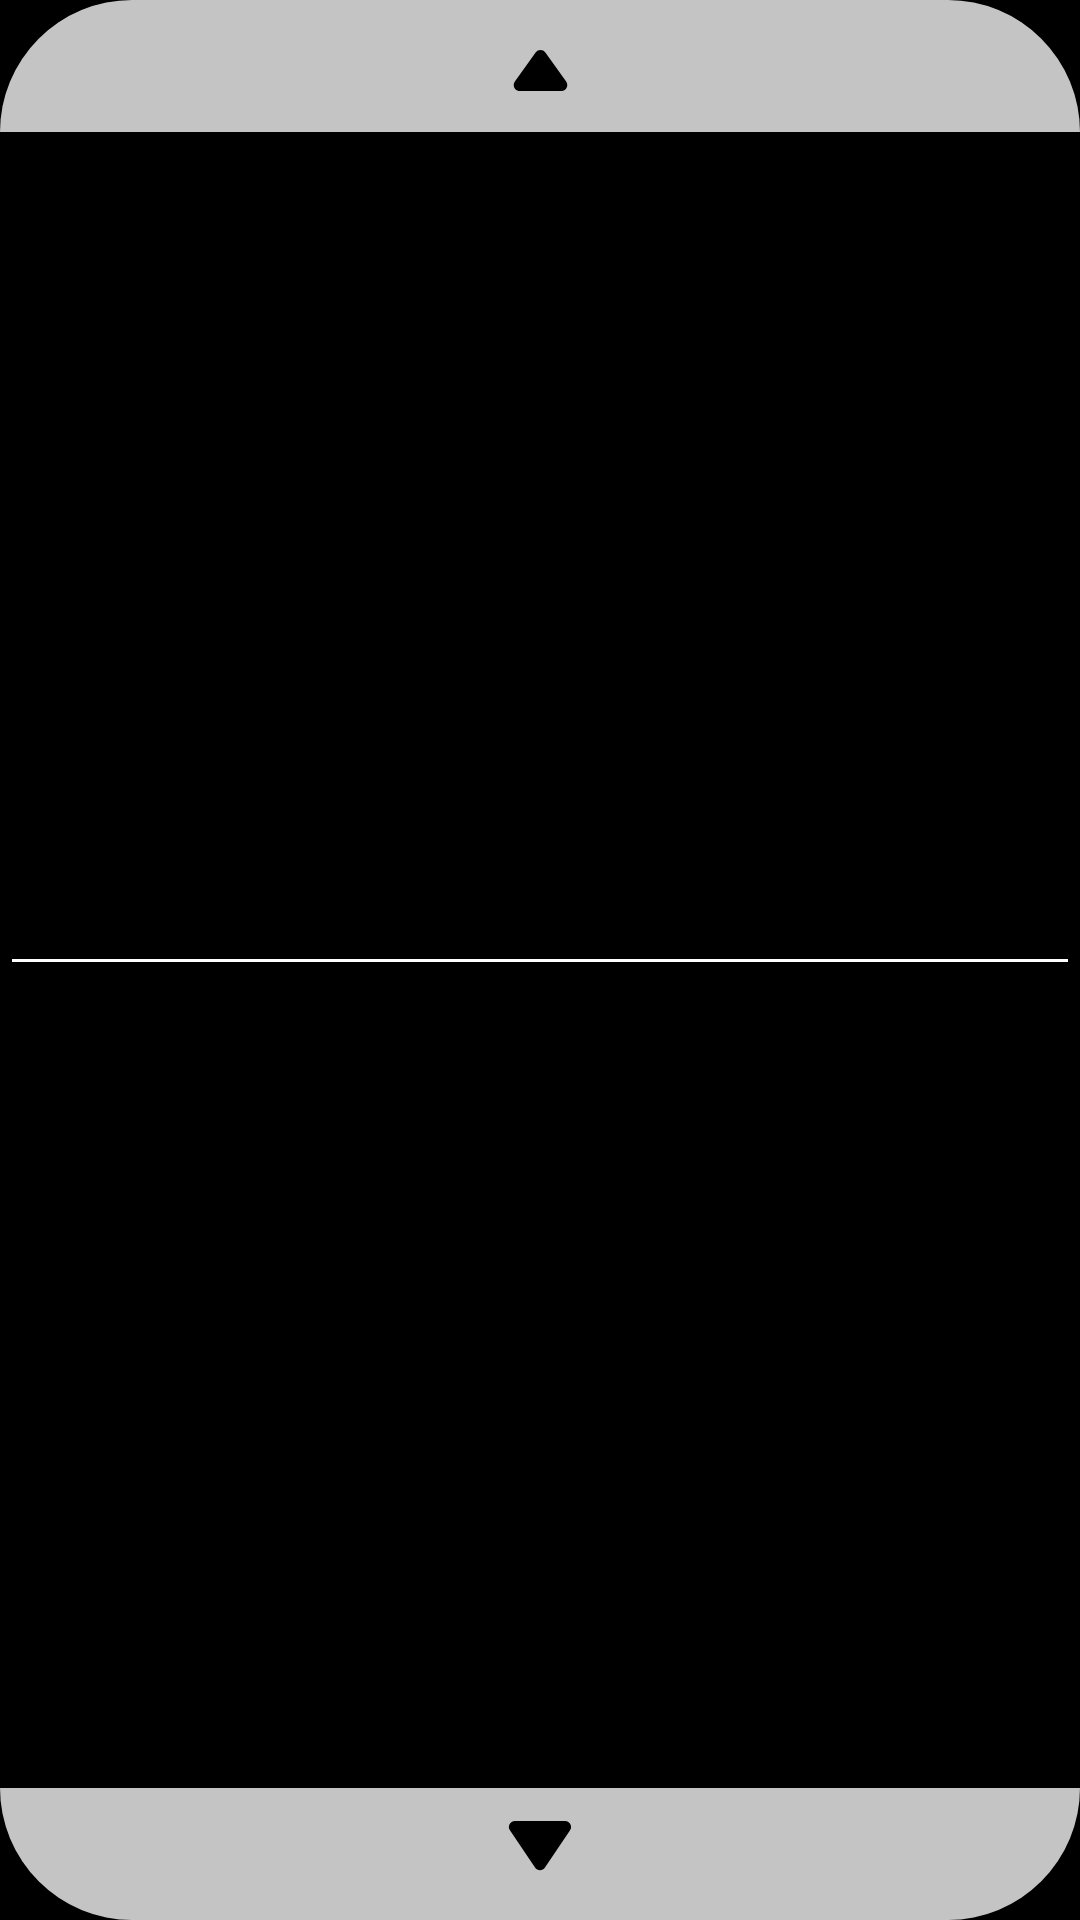

This screen was rendered from an Android layout file. Write that file and the resources it references.
<!-- AndroidManifest.xml: application theme Theme.SHOU -->
<!-- res/layout/widget_order_button.xml -->
<?xml version="1.0" encoding="utf-8"?>
<androidx.constraintlayout.widget.ConstraintLayout
    xmlns:android="http://schemas.android.com/apk/res/android"
    android:layout_width="48dp"
    android:layout_height="88dp"
    xmlns:app="http://schemas.android.com/apk/res-auto">

    <ImageView
        android:id="@+id/iv_up"
        android:layout_width="match_parent"
        android:layout_height="44dp"
        android:src="@drawable/bg_up_round_c4c4c4"
        app:layout_constraintStart_toStartOf="parent"
        app:layout_constraintEnd_toEndOf="parent"
        app:layout_constraintTop_toTopOf="parent" />

    <ImageView
        android:id="@+id/iv_down"
        android:layout_width="match_parent"
        android:layout_height="44dp"
        android:src="@drawable/bg_down_round_c4c4c4"
        app:layout_constraintStart_toStartOf="parent"
        app:layout_constraintEnd_toEndOf="parent"
        app:layout_constraintBottom_toBottomOf="parent"/>

    <View
        android:id="@+id/view_divider"
        android:layout_width="match_parent"
        android:layout_height="1dp"
        android:layout_marginStart="4dp"
        android:layout_marginEnd="4dp"
        android:background="@color/white"
        app:layout_constraintStart_toStartOf="parent"
        app:layout_constraintEnd_toEndOf="parent"
        app:layout_constraintTop_toTopOf="parent"
        app:layout_constraintBottom_toBottomOf="parent"/>

    <ImageView
        android:id="@+id/iv_up_triangle"
        android:layout_width="wrap_content"
        android:layout_height="wrap_content"
        android:src="@drawable/ic_triangle_up"
        app:tint="@color/color_secondary"
        app:layout_constraintStart_toStartOf="parent"
        app:layout_constraintEnd_toEndOf="parent"
        app:layout_constraintTop_toTopOf="parent"
        android:layout_marginTop="16dp"/>

    <ImageView
        android:id="@+id/iv_down_triangle"
        android:layout_width="wrap_content"
        android:layout_height="wrap_content"
        android:src="@drawable/ic_triangle_down"
        app:tint="@color/color_secondary"
        app:layout_constraintStart_toStartOf="parent"
        app:layout_constraintEnd_toEndOf="parent"
        app:layout_constraintBottom_toBottomOf="parent"
        android:layout_marginBottom="16dp"/>

</androidx.constraintlayout.widget.ConstraintLayout>
<!-- resources referenced by this layout -->
<resources>
  <color name="color_secondary">@color/black</color>
  <color name="white">#FFFFFFFF</color>
  <!-- drawable bg_down_round_c4c4c4 (drawable) -->
  <?xml version="1.0" encoding="utf-8"?>
  <shape xmlns:android="http://schemas.android.com/apk/res/android">
  
      <solid android:color="#c4c4c4"/>
      <corners android:bottomLeftRadius="50dp" android:bottomRightRadius="50dp"/>
  
  </shape>
  <!-- drawable bg_up_round_c4c4c4 (drawable) -->
  <?xml version="1.0" encoding="utf-8"?>
  <shape xmlns:android="http://schemas.android.com/apk/res/android">
  
      <solid android:color="#c4c4c4"/>
      <corners android:topLeftRadius="50dp" android:topRightRadius="50dp"/>
  
  </shape>
  <!-- drawable ic_triangle_down (drawable) -->
  <vector xmlns:android="http://schemas.android.com/apk/res/android"
      android:width="22dp"
      android:height="17dp"
      android:viewportWidth="22"
      android:viewportHeight="17">
    <path
        android:pathData="M12.6588,15.5373C11.8661,16.7142 10.1339,16.7142 9.3412,15.5373L0.9754,3.1173C0.0806,1.7889 1.0325,0 2.6342,0L19.3658,-0C20.9675,-0 21.9194,1.7889 21.0246,3.1173L12.6588,15.5373Z"
        android:fillColor="#ffffff"/>
  </vector>
  <!-- drawable ic_triangle_up (drawable) -->
  <vector xmlns:android="http://schemas.android.com/apk/res/android"
      android:width="19dp"
      android:height="15dp"
      android:viewportWidth="19"
      android:viewportHeight="15">
    <path
        android:pathData="M7.8758,1.522C8.6738,0.4114 10.3262,0.4114 11.1242,1.522L18.0496,11.1598C19.0003,12.4829 18.0547,14.3269 16.4254,14.3269L2.5746,14.3269C0.9453,14.3269 -0.0003,12.4829 0.9504,11.1598L7.8758,1.522Z"
        android:fillColor="#9D9D9D"/>
  </vector>
  <style name="Theme.SHOU" parent="Theme.MaterialComponents.DayNight.NoActionBar">
          
          <item name="colorPrimary">@color/color_primary</item>
          <item name="colorPrimaryVariant">@color/color_primary_variant</item>
          <item name="colorOnPrimary">@color/color_on_primary</item>
          
          <item name="colorSecondary">@color/color_secondary</item>
          <item name="colorSecondaryVariant">@color/color_secondary_variant</item>
          <item name="colorOnSecondary">@color/black</item>
          
          <item name="android:statusBarColor" tools:targetApi="l">@color/color_status_bar</item>
          
          <item name="android:windowBackground">@drawable/bg_splash</item>
  
          <item name="android:includeFontPadding">false</item>
      </style>
  <color name="black">#FF000000</color>
  <color name="color_primary">@color/white</color>
  <color name="color_primary_variant">@color/white</color>
  <color name="color_on_primary">@color/black</color>
  <color name="color_secondary_variant">@color/black</color>
  <color name="color_status_bar">#000000</color>
  <!-- drawable bg_splash (drawable) -->
  <?xml version="1.0" encoding="utf-8"?>
  <layer-list xmlns:android="http://schemas.android.com/apk/res/android">
  
      <item>
          <shape>
              <solid android:color="#000000"/>
          </shape>
      </item>
  
  
  </layer-list>
</resources>
